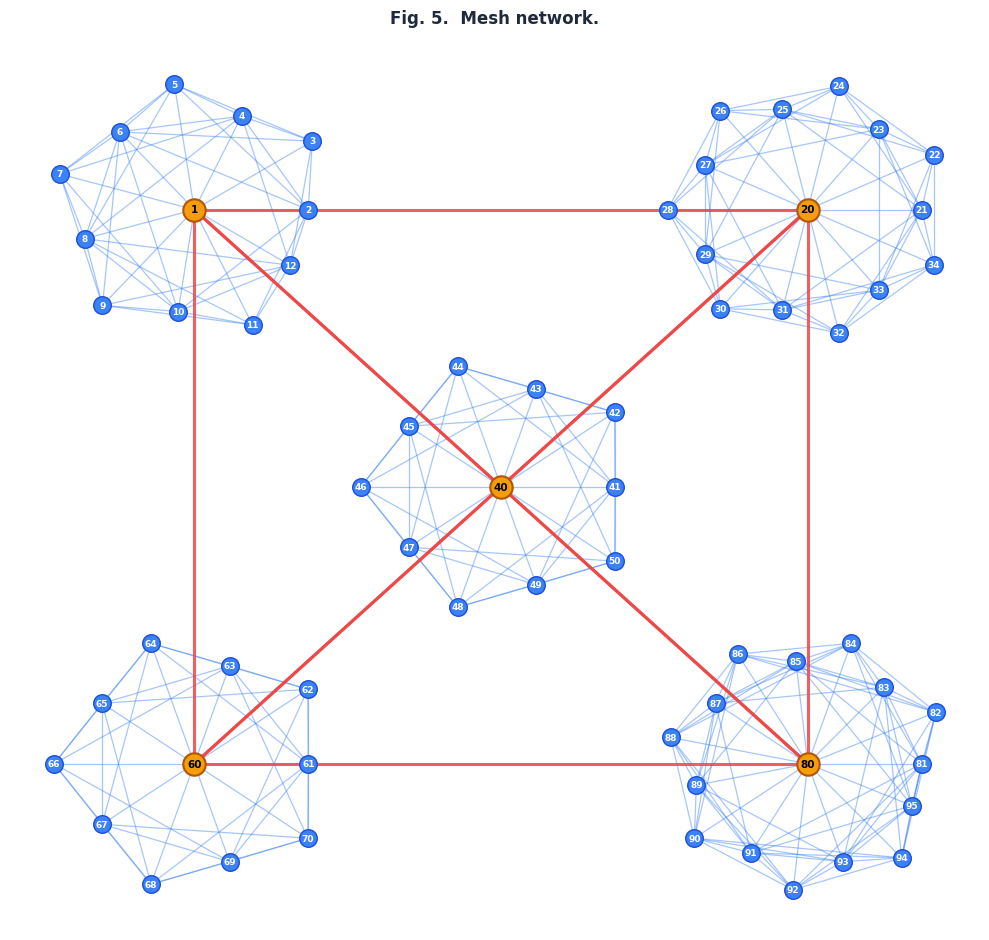

Generate this figure with matplotlib: (Note: this script raises an exception after producing the figure.)
import os
import matplotlib.pyplot as plt
import numpy as np

base_dir = r"c:\Users\Kanaka Raju\Desktop\joy29"

plt.style.use('default')

def generate_fig5_mesh_network_with_ch_mesh():
    fig, ax = plt.subplots(figsize=(10, 9.5), dpi=250)
    fig.patch.set_facecolor('white')
    ax.set_facecolor('white')
    ax.axis('off')
    
    pos = {}
    
    # 5 Main Mesh Clusters with designated Cluster Heads
    clusters = [
        {'id': 'C1', 'ch': 1,  'nodes': [1, 2, 3, 4, 5, 6, 7, 8, 9, 10, 11, 12], 'center': (-3.5, 3.5)},
        {'id': 'C2', 'ch': 20, 'nodes': [20, 21, 22, 23, 24, 25, 26, 27, 28, 29, 30, 31, 32, 33, 34], 'center': (3.5, 3.5)},
        {'id': 'C3', 'ch': 40, 'nodes': [40, 41, 42, 43, 44, 45, 46, 47, 48, 49, 50], 'center': (0.0, 0.0)},
        {'id': 'C4', 'ch': 60, 'nodes': [60, 61, 62, 63, 64, 65, 66, 67, 68, 69, 70], 'center': (-3.5, -3.5)},
        {'id': 'C5', 'ch': 80, 'nodes': [80, 81, 82, 83, 84, 85, 86, 87, 88, 89, 90, 91, 92, 93, 94, 95], 'center': (3.5, -3.5)}
    ]
    
    cluster_heads = [c['ch'] for c in clusters]
    
    # Position Nodes
    for c in clusters:
        ch_id = c['ch']
        cx, cy = c['center']
        pos[ch_id] = (cx, cy)
        
        nodes_list = [n for n in c['nodes'] if n != ch_id]
        n_n = len(nodes_list)
        for i, n_id in enumerate(nodes_list):
            ang = i * (2 * np.pi / n_n)
            r = 1.3 + (i % 2) * 0.3
            pos[n_id] = (cx + r * np.cos(ang), cy + r * np.sin(ang))

    # 1. Intra-Cluster Mesh Edges
    edges_intra = []
    for c in clusters:
        nodes_list = c['nodes']
        for i in range(len(nodes_list)):
            for j in range(i+1, len(nodes_list)):
                n1, n2 = nodes_list[i], nodes_list[j]
                d = np.sqrt((pos[n1][0]-pos[n2][0])**2 + (pos[n1][1]-pos[n2][1])**2)
                if d < 2.4:
                    edges_intra.append((n1, n2))

    # 2. MESH CONNECTIONS AMONG ALL CLUSTER HEADS (Full Mesh Backbone among CHs)
    edges_ch_mesh = []
    for i in range(len(cluster_heads)):
        for j in range(i+1, len(cluster_heads)):
            edges_ch_mesh.append((cluster_heads[i], cluster_heads[j]))

    # Draw Intra-Cluster Mesh Edges (Light Blue Lines)
    for u, v in edges_intra:
        ax.plot([pos[u][0], pos[v][0]], [pos[u][1], pos[v][1]], '-', color='#3b82f6', alpha=0.45, linewidth=0.9, zorder=1)

    # Draw MESH CONNECTIONS AMONG CLUSTER HEADS (Highlighted Red Lines forming full mesh)
    for u, v in edges_ch_mesh:
        ax.plot([pos[u][0], pos[v][0]], [pos[u][1], pos[v][1]], '-', color='#ef4444', alpha=0.85, linewidth=2.2, zorder=3)

    # Draw Nodes
    for n_id, (x, y) in pos.items():
        if n_id in cluster_heads:
            # Cluster Head Motes in Mesh Network
            ax.scatter(x, y, c='#f59e0b', s=260, zorder=5, edgecolors='#b45309', linewidth=1.5)
            ax.text(x, y, str(n_id), color='black', fontweight='bold', fontsize=7.5, ha='center', va='center', zorder=6)
        else:
            # Member Motes
            ax.scatter(x, y, c='#3b82f6', s=160, zorder=4, edgecolors='#1d4ed8', linewidth=1.0)
            ax.text(x, y, str(n_id), color='white', fontweight='bold', fontsize=6.5, ha='center', va='center', zorder=5)

    plt.title('Fig. 5.  Mesh network.', fontsize=12, fontweight='bold', pad=15, color='#1e293b')
    plt.tight_layout()
    plt.savefig(os.path.join(base_dir, 'etasr_fig5_mesh_network.png'), bbox_inches='tight')
    plt.close()
    print("[+] SUCCESS: Generated Fig. 5. Mesh network with mesh connection among cluster heads!")

if __name__ == '__main__':
    generate_fig5_mesh_network_with_ch_mesh()
